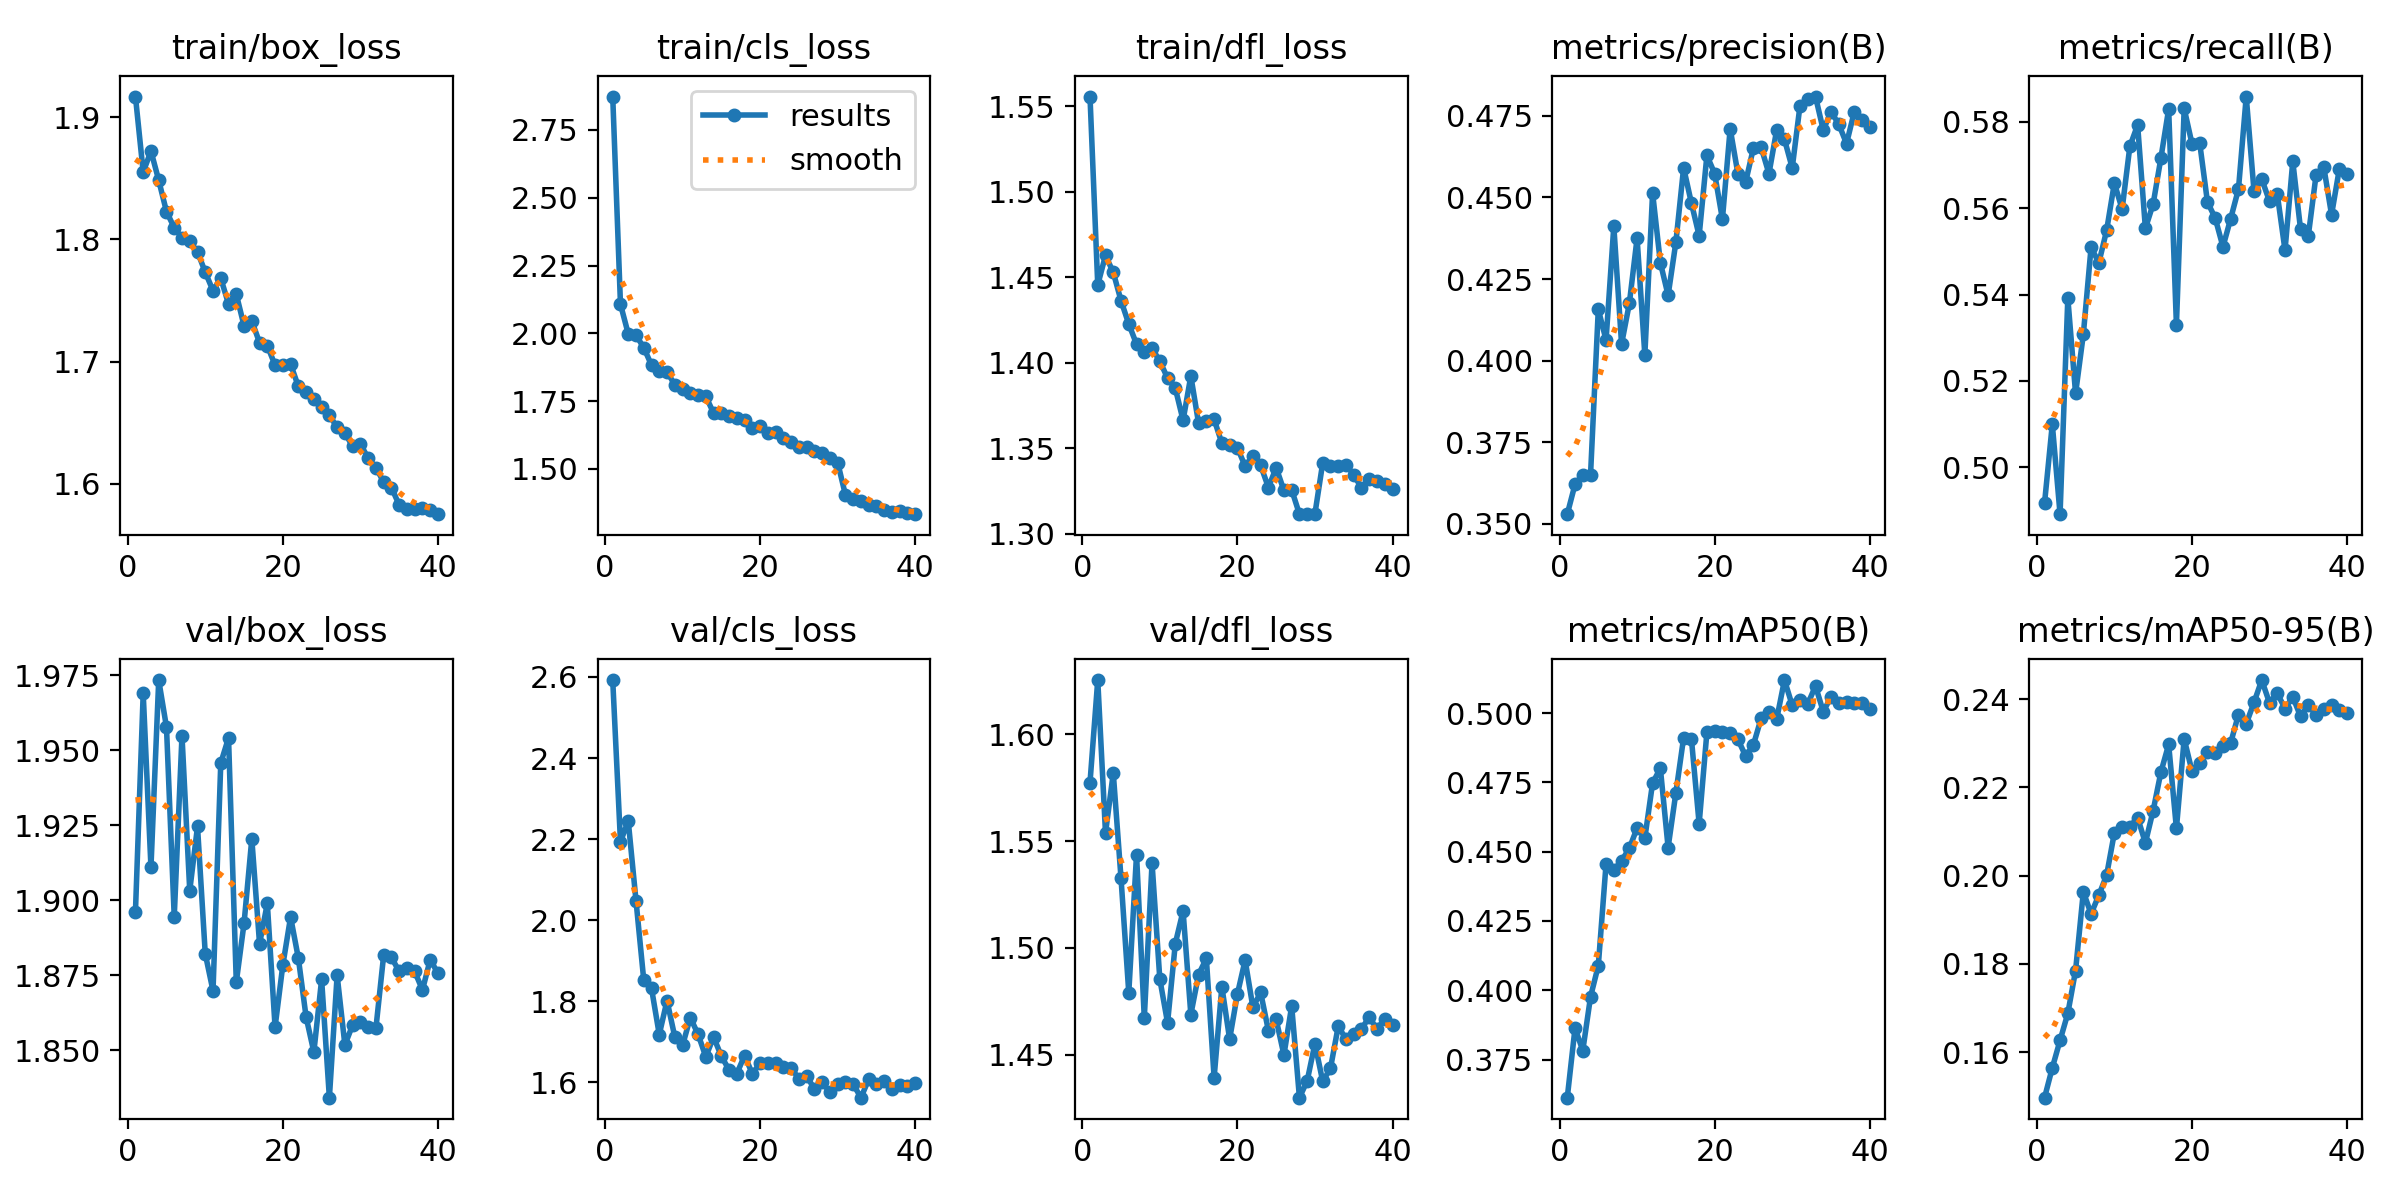

Values plotted in this chart, from the file beside it:
epoch, time, train/box_loss, train/cls_loss, train/dfl_loss, metrics/precision(B), metrics/recall(B), metrics/mAP50(B), metrics/mAP50-95(B), val/box_loss, val/cls_loss, val/dfl_loss, lr/pg0, lr/pg1, lr/pg2
1, 41.71, 1.917, 2.873, 1.556, 0.353, 0.4917, 0.3612, 0.1497, 1.896, 2.592, 1.577, 0.0003314, 0.0003314, 0.06719
2, 69.03, 1.855, 2.107, 1.445, 0.3621, 0.51, 0.3864, 0.1565, 1.969, 2.193, 1.625, 0.0006637, 0.0006637, 0.03419
3, 95.64, 1.872, 1.998, 1.463, 0.3651, 0.4891, 0.3782, 0.1627, 1.911, 2.245, 1.554, 0.000992, 0.000992, 0.001185
4, 121.8, 1.848, 1.993, 1.453, 0.3651, 0.5392, 0.3977, 0.1688, 1.973, 2.049, 1.582, 0.0009863, 0.0009863, 0.0009863
5, 148, 1.823, 1.947, 1.436, 0.4157, 0.5171, 0.4089, 0.1785, 1.958, 1.853, 1.533, 0.0009758, 0.0009758, 0.0009758
6, 174.5, 1.81, 1.883, 1.423, 0.4063, 0.5308, 0.4456, 0.1963, 1.895, 1.832, 1.479, 0.0009623, 0.0009623, 0.0009623
7, 200.9, 1.801, 1.859, 1.411, 0.4412, 0.551, 0.4434, 0.1914, 1.955, 1.718, 1.544, 0.000946, 0.000946, 0.000946
8, 226.9, 1.799, 1.858, 1.406, 0.4051, 0.5473, 0.4467, 0.1956, 1.903, 1.802, 1.467, 0.0009271, 0.0009271, 0.0009271
9, 253.1, 1.79, 1.81, 1.408, 0.4175, 0.5548, 0.4512, 0.2001, 1.925, 1.713, 1.54, 0.0009055, 0.0009055, 0.0009055
10, 279.5, 1.773, 1.795, 1.401, 0.4375, 0.5658, 0.4586, 0.2097, 1.882, 1.691, 1.485, 0.0008814, 0.0008814, 0.0008814
11, 305.9, 1.758, 1.782, 1.391, 0.4018, 0.5598, 0.4549, 0.211, 1.87, 1.76, 1.465, 0.000855, 0.000855, 0.000855
12, 333.2, 1.768, 1.772, 1.385, 0.4514, 0.5743, 0.4748, 0.2112, 1.946, 1.719, 1.502, 0.0008265, 0.0008265, 0.0008265
13, 360.3, 1.747, 1.768, 1.366, 0.43, 0.5793, 0.4801, 0.2131, 1.954, 1.663, 1.517, 0.000796, 0.000796, 0.000796
14, 386.8, 1.755, 1.706, 1.392, 0.42, 0.5553, 0.4515, 0.2074, 1.873, 1.712, 1.469, 0.0007636, 0.0007636, 0.0007636
15, 413.9, 1.729, 1.708, 1.365, 0.4363, 0.561, 0.4713, 0.2148, 1.892, 1.665, 1.488, 0.0007297, 0.0007297, 0.0007297
16, 440.4, 1.733, 1.696, 1.366, 0.4591, 0.5716, 0.4911, 0.2235, 1.921, 1.631, 1.495, 0.0006944, 0.0006944, 0.0006944
17, 466.7, 1.715, 1.689, 1.367, 0.4483, 0.583, 0.4909, 0.2297, 1.886, 1.622, 1.439, 0.000658, 0.000658, 0.000658
18, 493.1, 1.713, 1.681, 1.353, 0.4382, 0.533, 0.4601, 0.2107, 1.899, 1.666, 1.482, 0.0006206, 0.0006206, 0.0006206
19, 519.3, 1.697, 1.651, 1.352, 0.4629, 0.5831, 0.4931, 0.231, 1.858, 1.621, 1.457, 0.0005824, 0.0005824, 0.0005824
20, 545.8, 1.697, 1.658, 1.35, 0.4573, 0.575, 0.4934, 0.2237, 1.878, 1.648, 1.478, 0.0005438, 0.0005438, 0.0005438
21, 572.4, 1.698, 1.633, 1.339, 0.4433, 0.5751, 0.4932, 0.2256, 1.894, 1.647, 1.494, 0.000505, 0.000505, 0.000505
22, 599, 1.68, 1.637, 1.345, 0.4711, 0.5614, 0.4927, 0.2281, 1.881, 1.649, 1.472, 0.0004662, 0.0004662, 0.0004662
23, 625.8, 1.675, 1.614, 1.34, 0.4572, 0.5577, 0.4905, 0.2279, 1.861, 1.639, 1.479, 0.0004276, 0.0004276, 0.0004276
24, 652.1, 1.67, 1.601, 1.327, 0.4547, 0.5511, 0.4845, 0.2294, 1.849, 1.635, 1.461, 0.0003894, 0.0003894, 0.0003894
25, 678.4, 1.663, 1.582, 1.339, 0.4651, 0.5576, 0.4886, 0.2301, 1.874, 1.61, 1.467, 0.000352, 0.000352, 0.000352
26, 704.5, 1.656, 1.58, 1.325, 0.4653, 0.5644, 0.4982, 0.2365, 1.834, 1.616, 1.45, 0.0003156, 0.0003156, 0.0003156
27, 730.8, 1.646, 1.567, 1.326, 0.4572, 0.5859, 0.5006, 0.2344, 1.875, 1.584, 1.473, 0.0002803, 0.0002803, 0.0002803
28, 756.9, 1.642, 1.557, 1.311, 0.4707, 0.564, 0.4979, 0.2393, 1.852, 1.6, 1.43, 0.0002464, 0.0002464, 0.0002464
29, 783.5, 1.631, 1.539, 1.312, 0.4678, 0.5667, 0.512, 0.2443, 1.859, 1.576, 1.438, 0.000214, 0.000214, 0.000214
30, 810.4, 1.632, 1.524, 1.312, 0.459, 0.5616, 0.5028, 0.2392, 1.859, 1.595, 1.455, 0.0001835, 0.0001835, 0.0001835
31, 837.3, 1.621, 1.404, 1.341, 0.4781, 0.5633, 0.5047, 0.2413, 1.858, 1.602, 1.438, 0.000155, 0.000155, 0.000155
32, 863.2, 1.613, 1.389, 1.34, 0.4801, 0.5503, 0.5033, 0.2379, 1.857, 1.596, 1.444, 0.0001286, 0.0001286, 0.0001286
33, 889.6, 1.602, 1.383, 1.34, 0.4809, 0.5708, 0.5098, 0.2405, 1.882, 1.563, 1.463, 0.0001045, 0.0001045, 0.0001045
34, 915.5, 1.597, 1.367, 1.34, 0.4706, 0.5552, 0.5006, 0.2361, 1.881, 1.608, 1.457, 8.29431e-05, 8.29431e-05, 8.29431e-05
35, 941.9, 1.583, 1.362, 1.334, 0.4762, 0.5536, 0.5058, 0.2387, 1.876, 1.597, 1.46, 6.39518e-05, 6.39518e-05, 6.39518e-05
36, 968.4, 1.58, 1.349, 1.327, 0.4724, 0.5677, 0.5035, 0.2364, 1.878, 1.603, 1.462, 4.76796e-05, 4.76796e-05, 4.76796e-05
37, 994.4, 1.58, 1.34, 1.332, 0.4665, 0.5695, 0.504, 0.2379, 1.876, 1.584, 1.468, 3.4227e-05, 3.4227e-05, 3.4227e-05
38, 1021, 1.58, 1.346, 1.331, 0.4762, 0.5585, 0.5037, 0.2387, 1.87, 1.594, 1.462, 2.36769e-05, 2.36769e-05, 2.36769e-05
39, 1047, 1.578, 1.337, 1.329, 0.4736, 0.5691, 0.5038, 0.2376, 1.88, 1.591, 1.467, 1.60943e-05, 1.60943e-05, 1.60943e-05
40, 1074, 1.575, 1.333, 1.326, 0.4715, 0.5679, 0.5015, 0.2368, 1.876, 1.598, 1.464, 1.15259e-05, 1.15259e-05, 1.15259e-05
